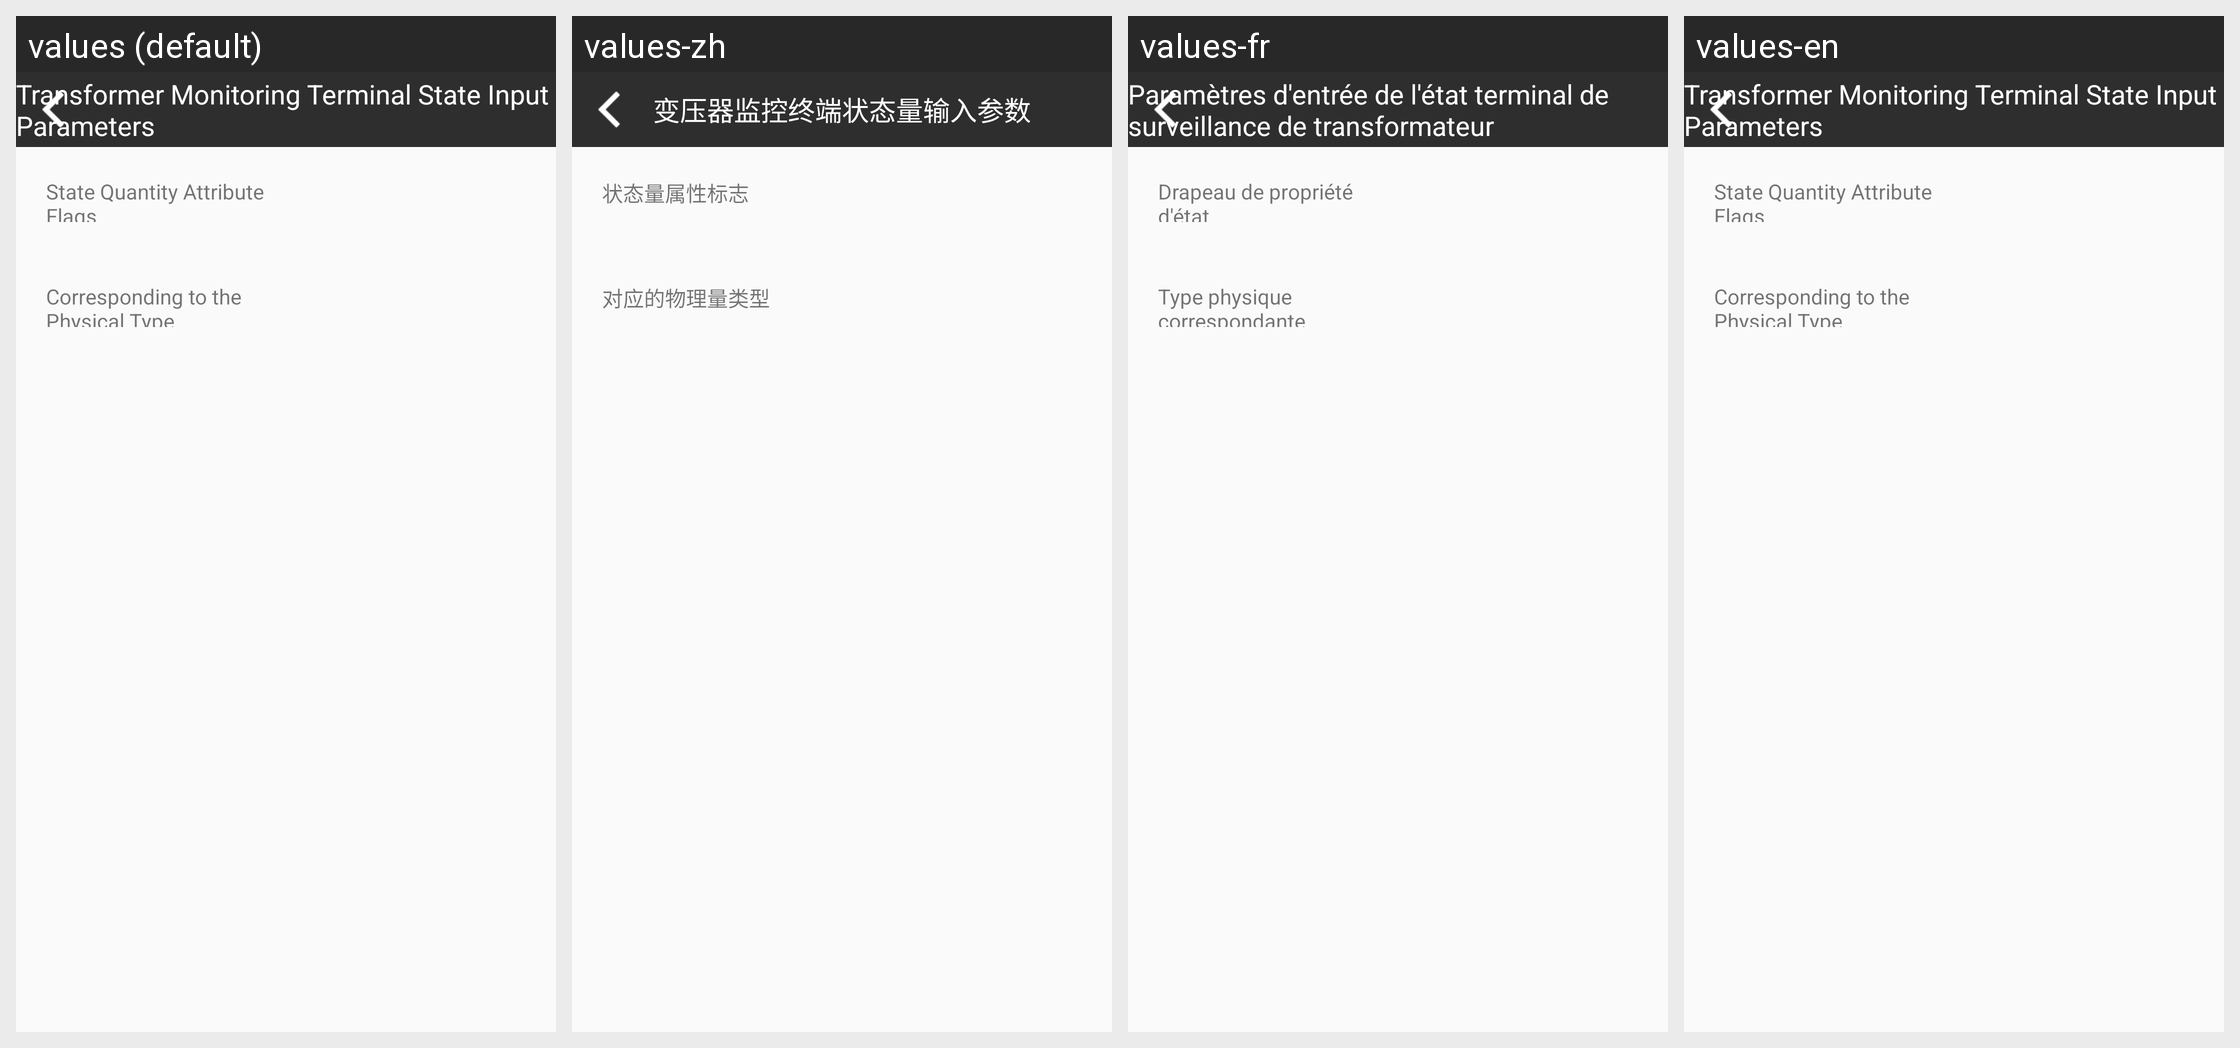

For this localized Android screen grid, give each drawn string resource with its value in every locale shown.
Android screen res/layout/activity_transformer_monitoring.xml rendered under 4 locales, left to right: values (default), values-zh, values-fr, values-en. Device: Nexus 5 (rendered at 1080×1920; each locale shown at half size, 540×960, under a caption strip naming it); theme AppTheme.
Strings drawn on this screen, with the default value and each locale's value (text and hints the layout hard-codes, and strings that could not be matched under every locale, appear in the picture but are not listed):

TransformerMonitoring
  values: Transformer Monitoring Terminal State Input Parameters
  values-zh: 变压器监控终端状态量输入参数
  values-fr: Paramètres d'entrée de l'état terminal de surveillance de transformateur
  values-en: Transformer Monitoring Terminal State Input Parameters

kStateFlag
  values: State Quantity Attribute Flags
  values-zh: 状态量属性标志
  values-fr: Drapeau de propriété d'état
  values-en: State Quantity Attribute Flags

kPhysicalQuantityType
  values: Corresponding to the Physical Type
  values-zh: 对应的物理量类型
  values-fr: Type physique correspondante
  values-en: Corresponding to the Physical Type
